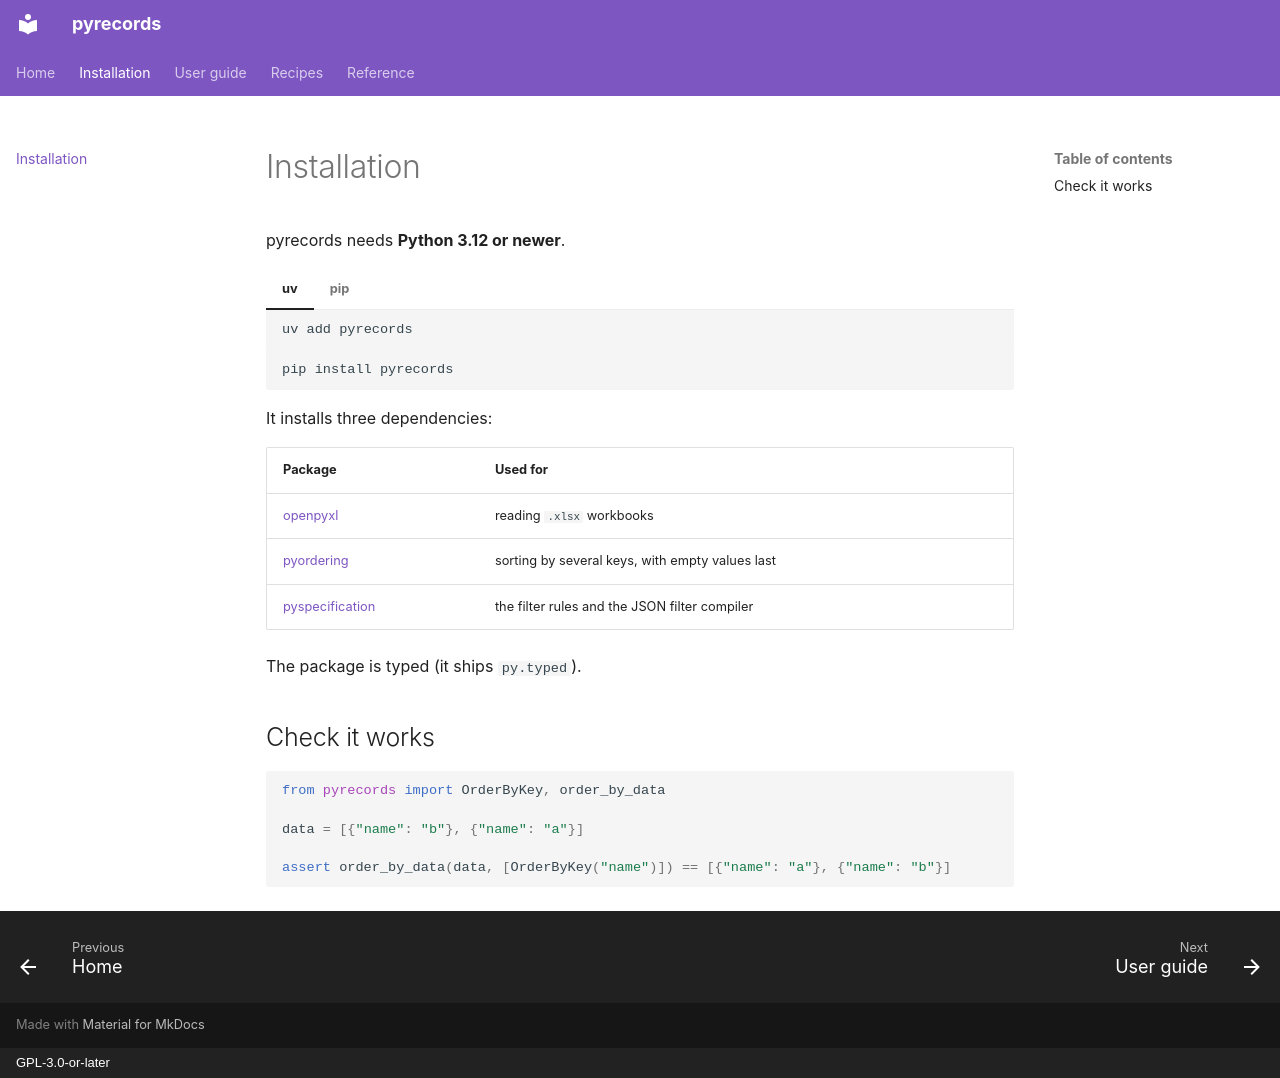

repository: aaltatan/pyrecords · page: install/index.html · generator: mkdocs · copyright: GPL-3.0-or-later

# Installation

pyrecords needs **Python 3.12 or newer**.

=== "uv"

    ```bash
    uv add pyrecords
    ```

=== "pip"

    ```bash
    pip install pyrecords
    ```

It installs three dependencies:

| Package | Used for |
| --- | --- |
| [openpyxl](https://pypi.org/project/openpyxl/) | reading `.xlsx` workbooks |
| [pyordering](https://pypi.org/project/pyordering/) | sorting by several keys, with empty values last |
| [pyspecification](https://pypi.org/project/pyspecification/) | the filter rules and the JSON filter compiler |

The package is typed (it ships `py.typed`).

## Check it works

```python
from pyrecords import OrderByKey, order_by_data

data = [{"name": "b"}, {"name": "a"}]

assert order_by_data(data, [OrderByKey("name")]) == [{"name": "a"}, {"name": "b"}]
```
